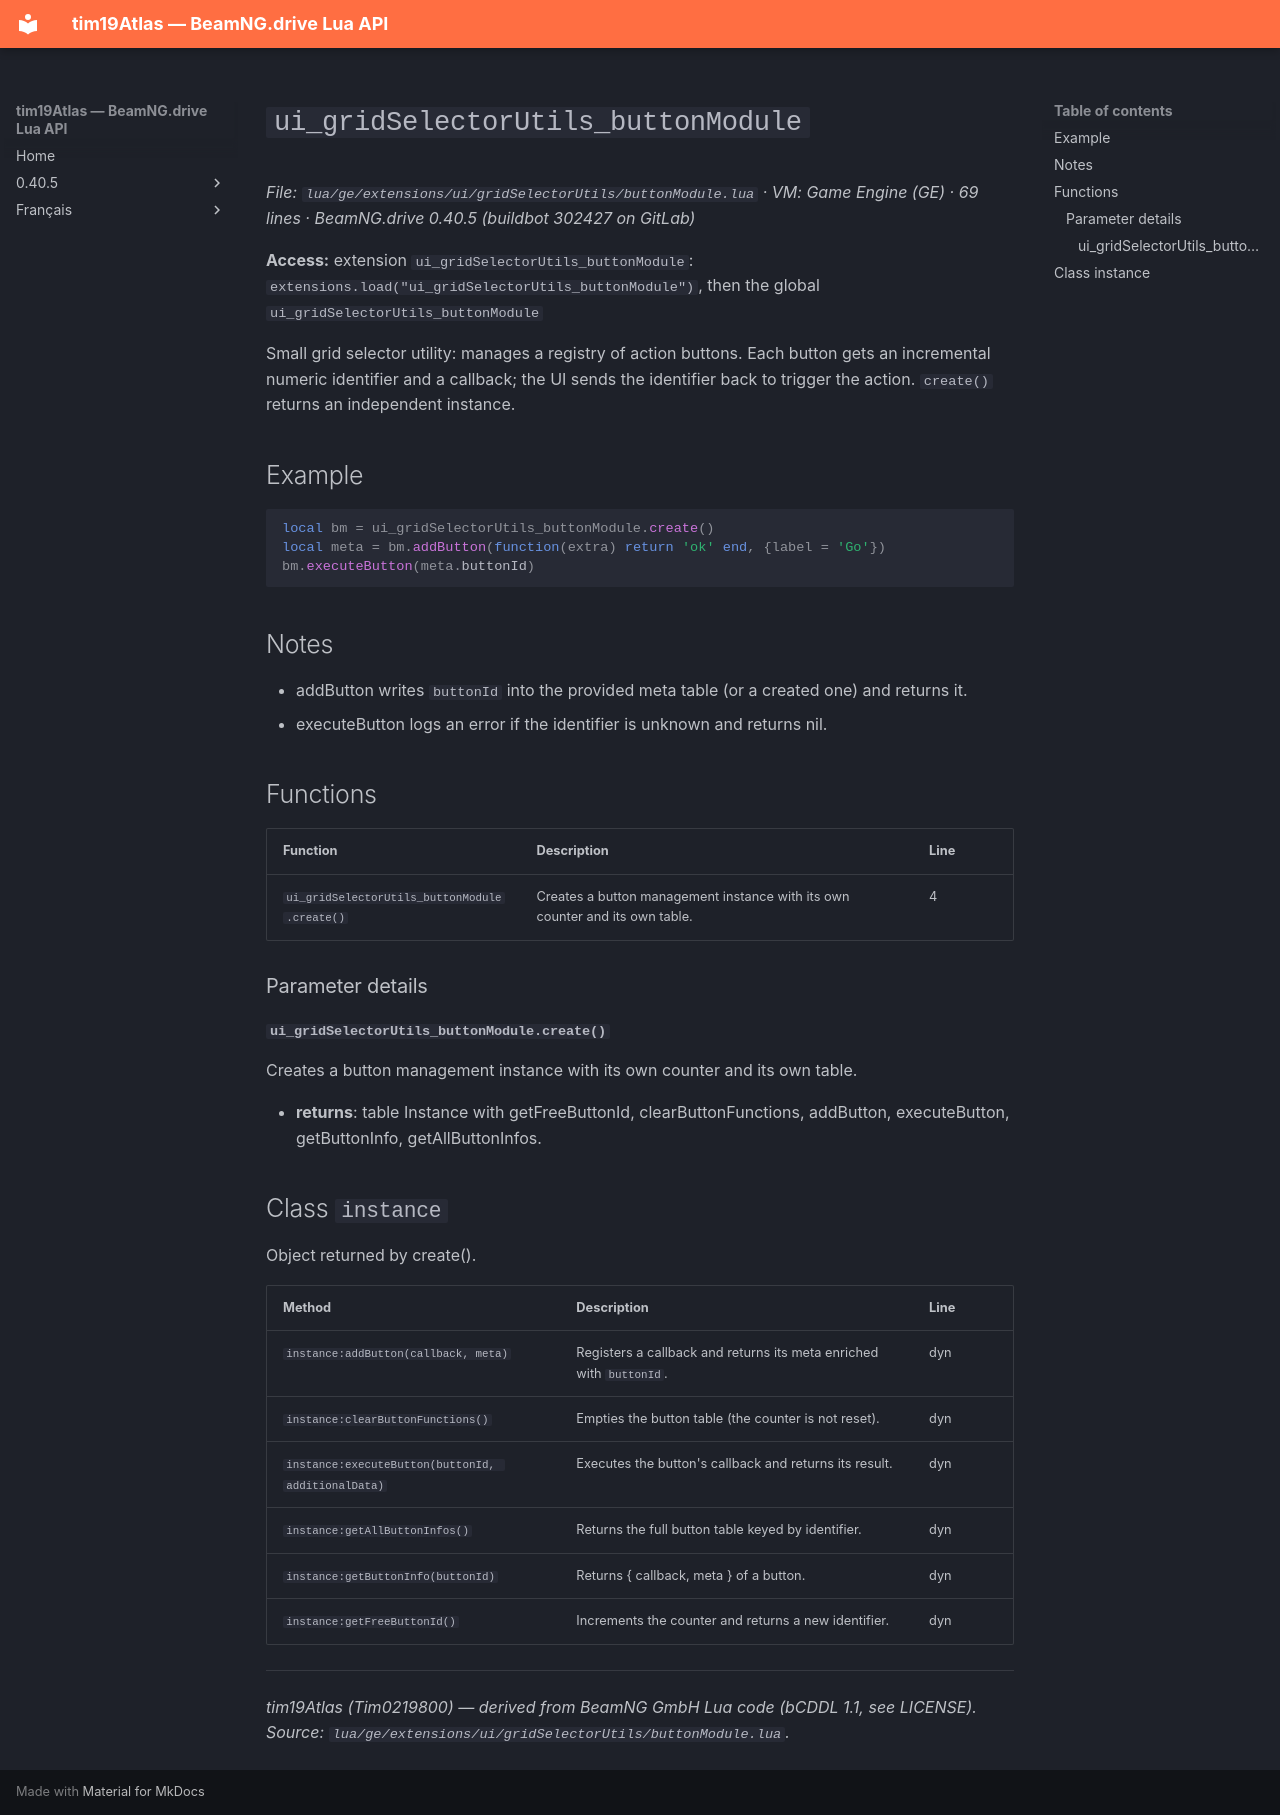

repository: Tim0219800/beamng-lua-atlas · page: 0.40.5/ge/extensions/ui/gridSelectorUtils/buttonModule.html · generator: mkdocs

# `ui_gridSelectorUtils_buttonModule`

*File: `lua/ge/extensions/ui/gridSelectorUtils/buttonModule.lua` · VM: Game Engine (GE) · 69 lines · BeamNG.drive 0.40.5 (buildbot 302427 on GitLab)*

**Access:** extension `ui_gridSelectorUtils_buttonModule`: `extensions.load("ui_gridSelectorUtils_buttonModule")`, then the global `ui_gridSelectorUtils_buttonModule`

Small grid selector utility: manages a registry of action buttons. Each button gets an incremental numeric identifier and a callback; the UI sends the identifier back to trigger the action. `create()` returns an independent instance.

## Example

```lua
local bm = ui_gridSelectorUtils_buttonModule.create()
local meta = bm.addButton(function(extra) return 'ok' end, {label = 'Go'})
bm.executeButton(meta.buttonId)
```

## Notes

- addButton writes `buttonId` into the provided meta table (or a created one) and returns it.
- executeButton logs an error if the identifier is unknown and returns nil.

## Functions

| Function | Description | Line |
|---|---|---|
| `ui_gridSelectorUtils_buttonModule.create()` | Creates a button management instance with its own counter and its own table. | 4 |

### Parameter details

#### `ui_gridSelectorUtils_buttonModule.create()`

Creates a button management instance with its own counter and its own table.

- **returns**: table Instance with getFreeButtonId, clearButtonFunctions, addButton, executeButton, getButtonInfo, getAllButtonInfos.

## Class `instance`

Object returned by create().

| Method | Description | Line |
|---|---|---|
| `instance:addButton(callback, meta)` | Registers a callback and returns its meta enriched with `buttonId`. | dyn |
| `instance:clearButtonFunctions()` | Empties the button table (the counter is not reset). | dyn |
| `instance:executeButton(buttonId, additionalData)` | Executes the button's callback and returns its result. | dyn |
| `instance:getAllButtonInfos()` | Returns the full button table keyed by identifier. | dyn |
| `instance:getButtonInfo(buttonId)` | Returns { callback, meta } of a button. | dyn |
| `instance:getFreeButtonId()` | Increments the counter and returns a new identifier. | dyn |

---
*tim19Atlas (Tim0219800) — derived from BeamNG GmbH Lua code (bCDDL 1.1, see LICENSE). Source: `lua/ge/extensions/ui/gridSelectorUtils/buttonModule.lua`.*
